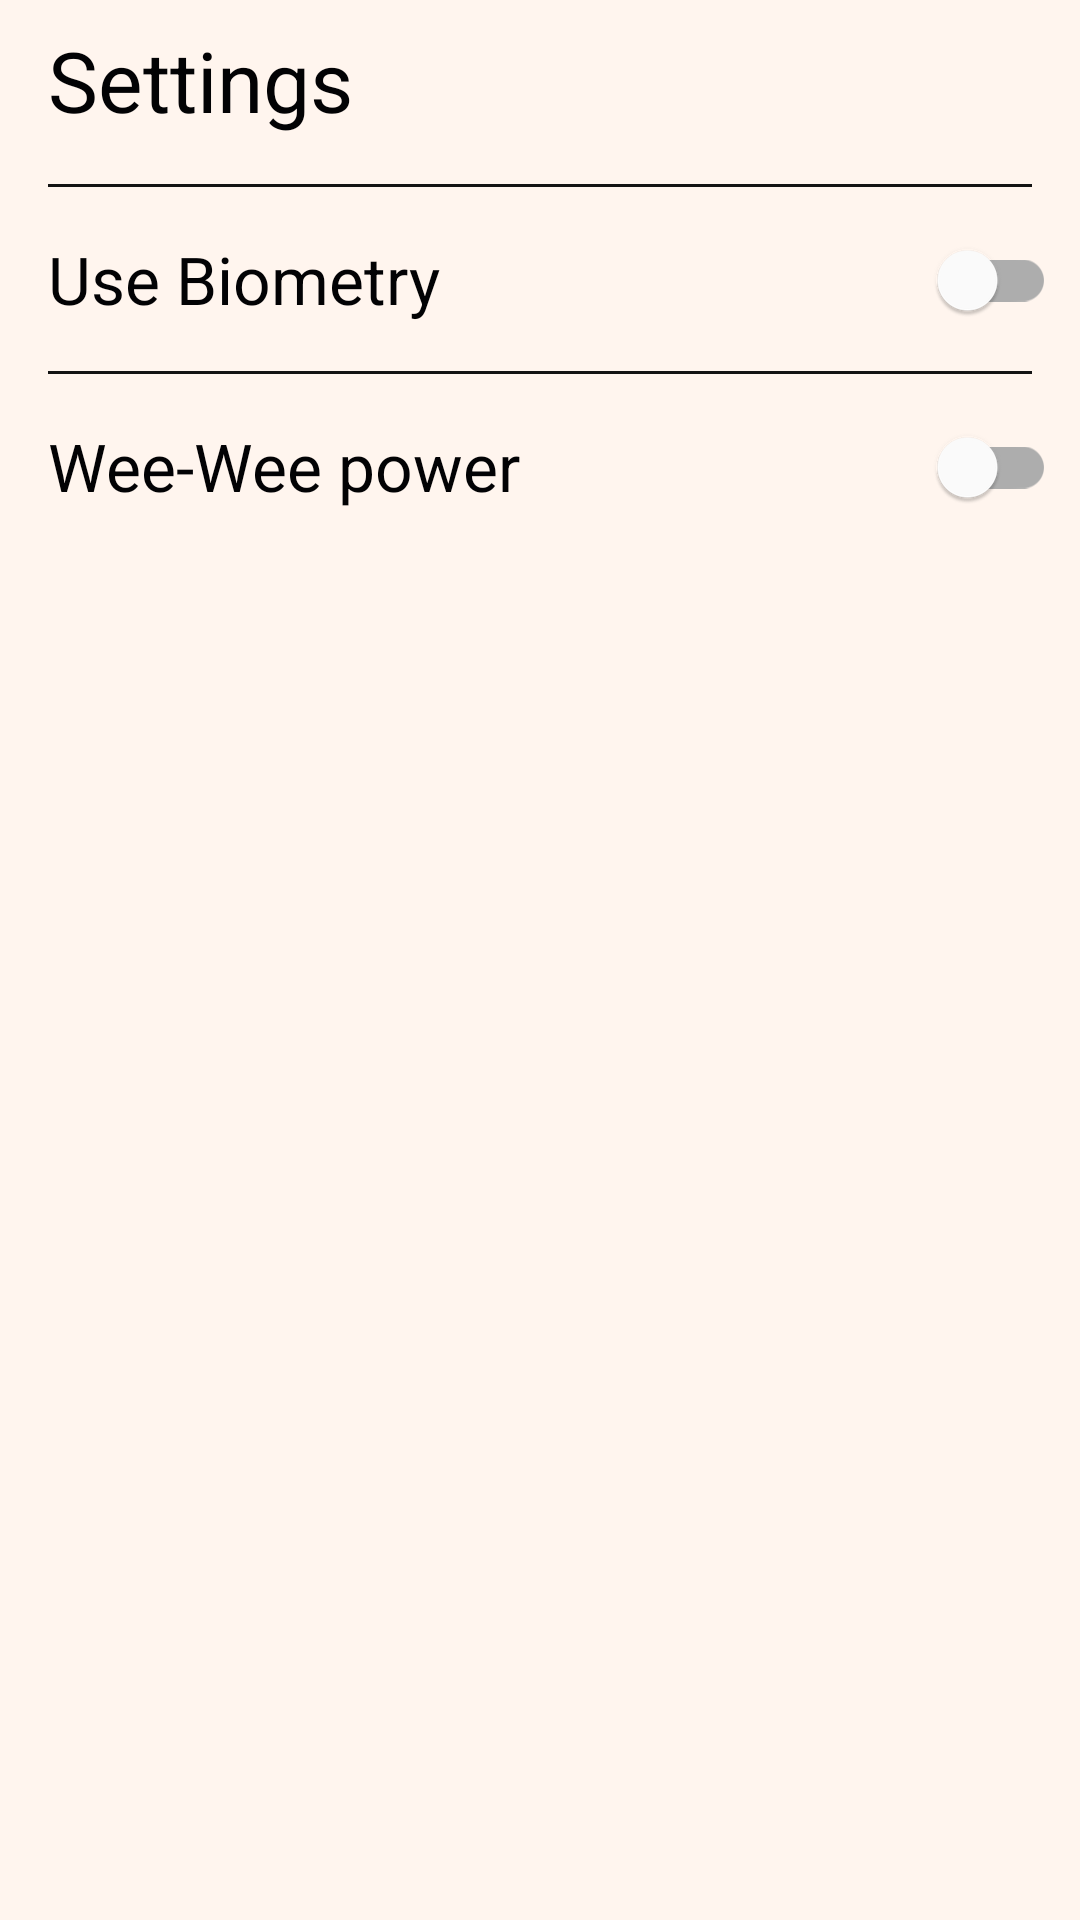

Reconstruct the res/layout file that produces this screen, plus the resources it refers to.
<!-- AndroidManifest.xml: application theme Theme.GachiClicker -->
<!-- res/layout/fragment_settings.xml -->
<?xml version="1.0" encoding="utf-8"?>
<androidx.constraintlayout.widget.ConstraintLayout xmlns:android="http://schemas.android.com/apk/res/android"
    android:layout_width="match_parent"
    xmlns:app="http://schemas.android.com/apk/res-auto"
    android:layout_height="match_parent">

    <TextView
        android:id="@+id/title_text"
        android:layout_width="wrap_content"
        android:layout_height="wrap_content"
        android:text="@string/settings"
        android:textColor="@color/main_text_color"
        android:textSize="28sp"
        android:layout_marginTop="8dp"
        android:layout_marginStart="16dp"
        app:layout_constraintStart_toStartOf="parent"
        app:layout_constraintTop_toTopOf="parent" />

    <View
        android:id="@+id/line1View"
        android:layout_width="match_parent"
        android:layout_height="1dp"
        android:layout_marginTop="16dp"
        android:background="@color/grey_text"
        android:layout_marginStart="16dp"
        android:layout_marginEnd="16dp"
        app:layout_constraintTop_toBottomOf="@id/title_text" />

    <TextView
        android:id="@+id/txt_biometry_switcher"
        android:layout_width="0dp"
        android:layout_height="wrap_content"
        android:layout_margin="16dp"
        android:text="@string/use_biometry"
        android:textAlignment="textStart"
        android:textColor="@color/main_text_color"
        android:textSize="22sp"
        app:layout_constraintEnd_toStartOf="@+id/biometry_switch"
        app:layout_constraintStart_toStartOf="parent"
        app:layout_constraintTop_toBottomOf="@+id/line1View" />

    <com.google.android.material.switchmaterial.SwitchMaterial
        android:id="@+id/biometry_switch"
        android:layout_width="wrap_content"
        android:layout_height="wrap_content"
        android:layout_margin="8dp"
        app:layout_constraintEnd_toEndOf="parent"
        app:layout_constraintTop_toTopOf="@id/line1View" />

    <View
        android:id="@+id/line2View"
        android:layout_width="match_parent"
        android:layout_height="1dp"
        android:layout_marginTop="16dp"
        android:layout_marginEnd="16dp"
        android:layout_marginStart="16dp"
        android:background="@color/grey_text"
        app:layout_constraintTop_toBottomOf="@id/txt_biometry_switcher" />

    <TextView
        android:id="@+id/txt_sound_switcher"
        android:layout_width="0dp"
        android:layout_height="wrap_content"
        android:layout_margin="16dp"
        android:text="@string/wee_wee_power"
        android:textAlignment="textStart"
        android:textColor="@color/main_text_color"
        android:textSize="22sp"
        app:layout_constraintEnd_toStartOf="@+id/biometry_switch"
        app:layout_constraintStart_toStartOf="parent"
        app:layout_constraintTop_toBottomOf="@+id/line2View" />

    <com.google.android.material.switchmaterial.SwitchMaterial
        android:id="@+id/sound_switch"
        android:layout_width="wrap_content"
        android:layout_height="wrap_content"
        android:layout_margin="8dp"
        app:layout_constraintEnd_toEndOf="parent"
        app:layout_constraintTop_toTopOf="@id/line2View" />

</androidx.constraintlayout.widget.ConstraintLayout>
<!-- resources referenced by this layout -->
<resources>
  <color name="grey_text">#FA0F0F0F</color>
  <color name="main_text_color">@color/black_main</color>
  <string name="settings">Settings</string>
  <string name="use_biometry">Use Biometry</string>
  <string name="wee_wee_power">Wee-Wee power</string>
  <style name="Theme.GachiClicker" parent="Theme.MaterialComponents.DayNight.NoActionBar">
          
          <item name="colorPrimary">@color/black_main</item>
          <item name="colorPrimaryVariant">@color/white_main</item>
          <item name="colorOnPrimary">@color/white</item>
          
          <item name="colorSecondary">@color/black_main</item>
          <item name="colorSecondaryVariant">@color/black_main</item>
          <item name="colorOnSecondary">@color/black</item>
          
          <item name="android:statusBarColor" tools:targetApi="l">?attr/colorPrimaryVariant</item>
          
  
          <item name="android:windowBackground">@color/white_main</item>
  
          <item name="colorControlActivated">@color/black_main</item>
      </style>
  <color name="black_main">#FF020204</color>
  <color name="white_main">#FFFFF5EE</color>
  <color name="white">#FFFEFEFE</color>
  <color name="black">#FF010101</color>
</resources>
